Labelled photos from "bottles_sized", an image-classification folder in fominykhartur/bottles_dataset. The possible labels are: armanyak, balzamy, beer bottle, beer can, brendi, pink champagne, white champagne, cider, konyak, liker, rom, tekila, viski, vodka, pink wine, red wine, white wine.

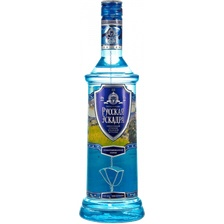
Label: vodka

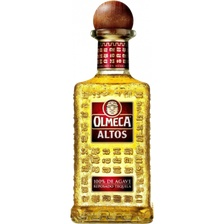
Label: tekila

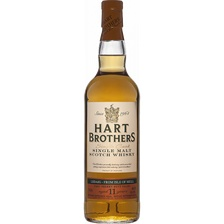
Label: viski

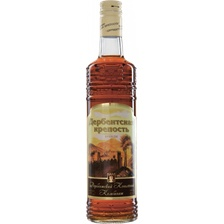
Label: brendi

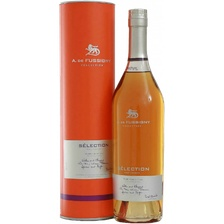
Label: konyak

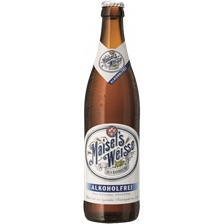
Label: beer bottle
